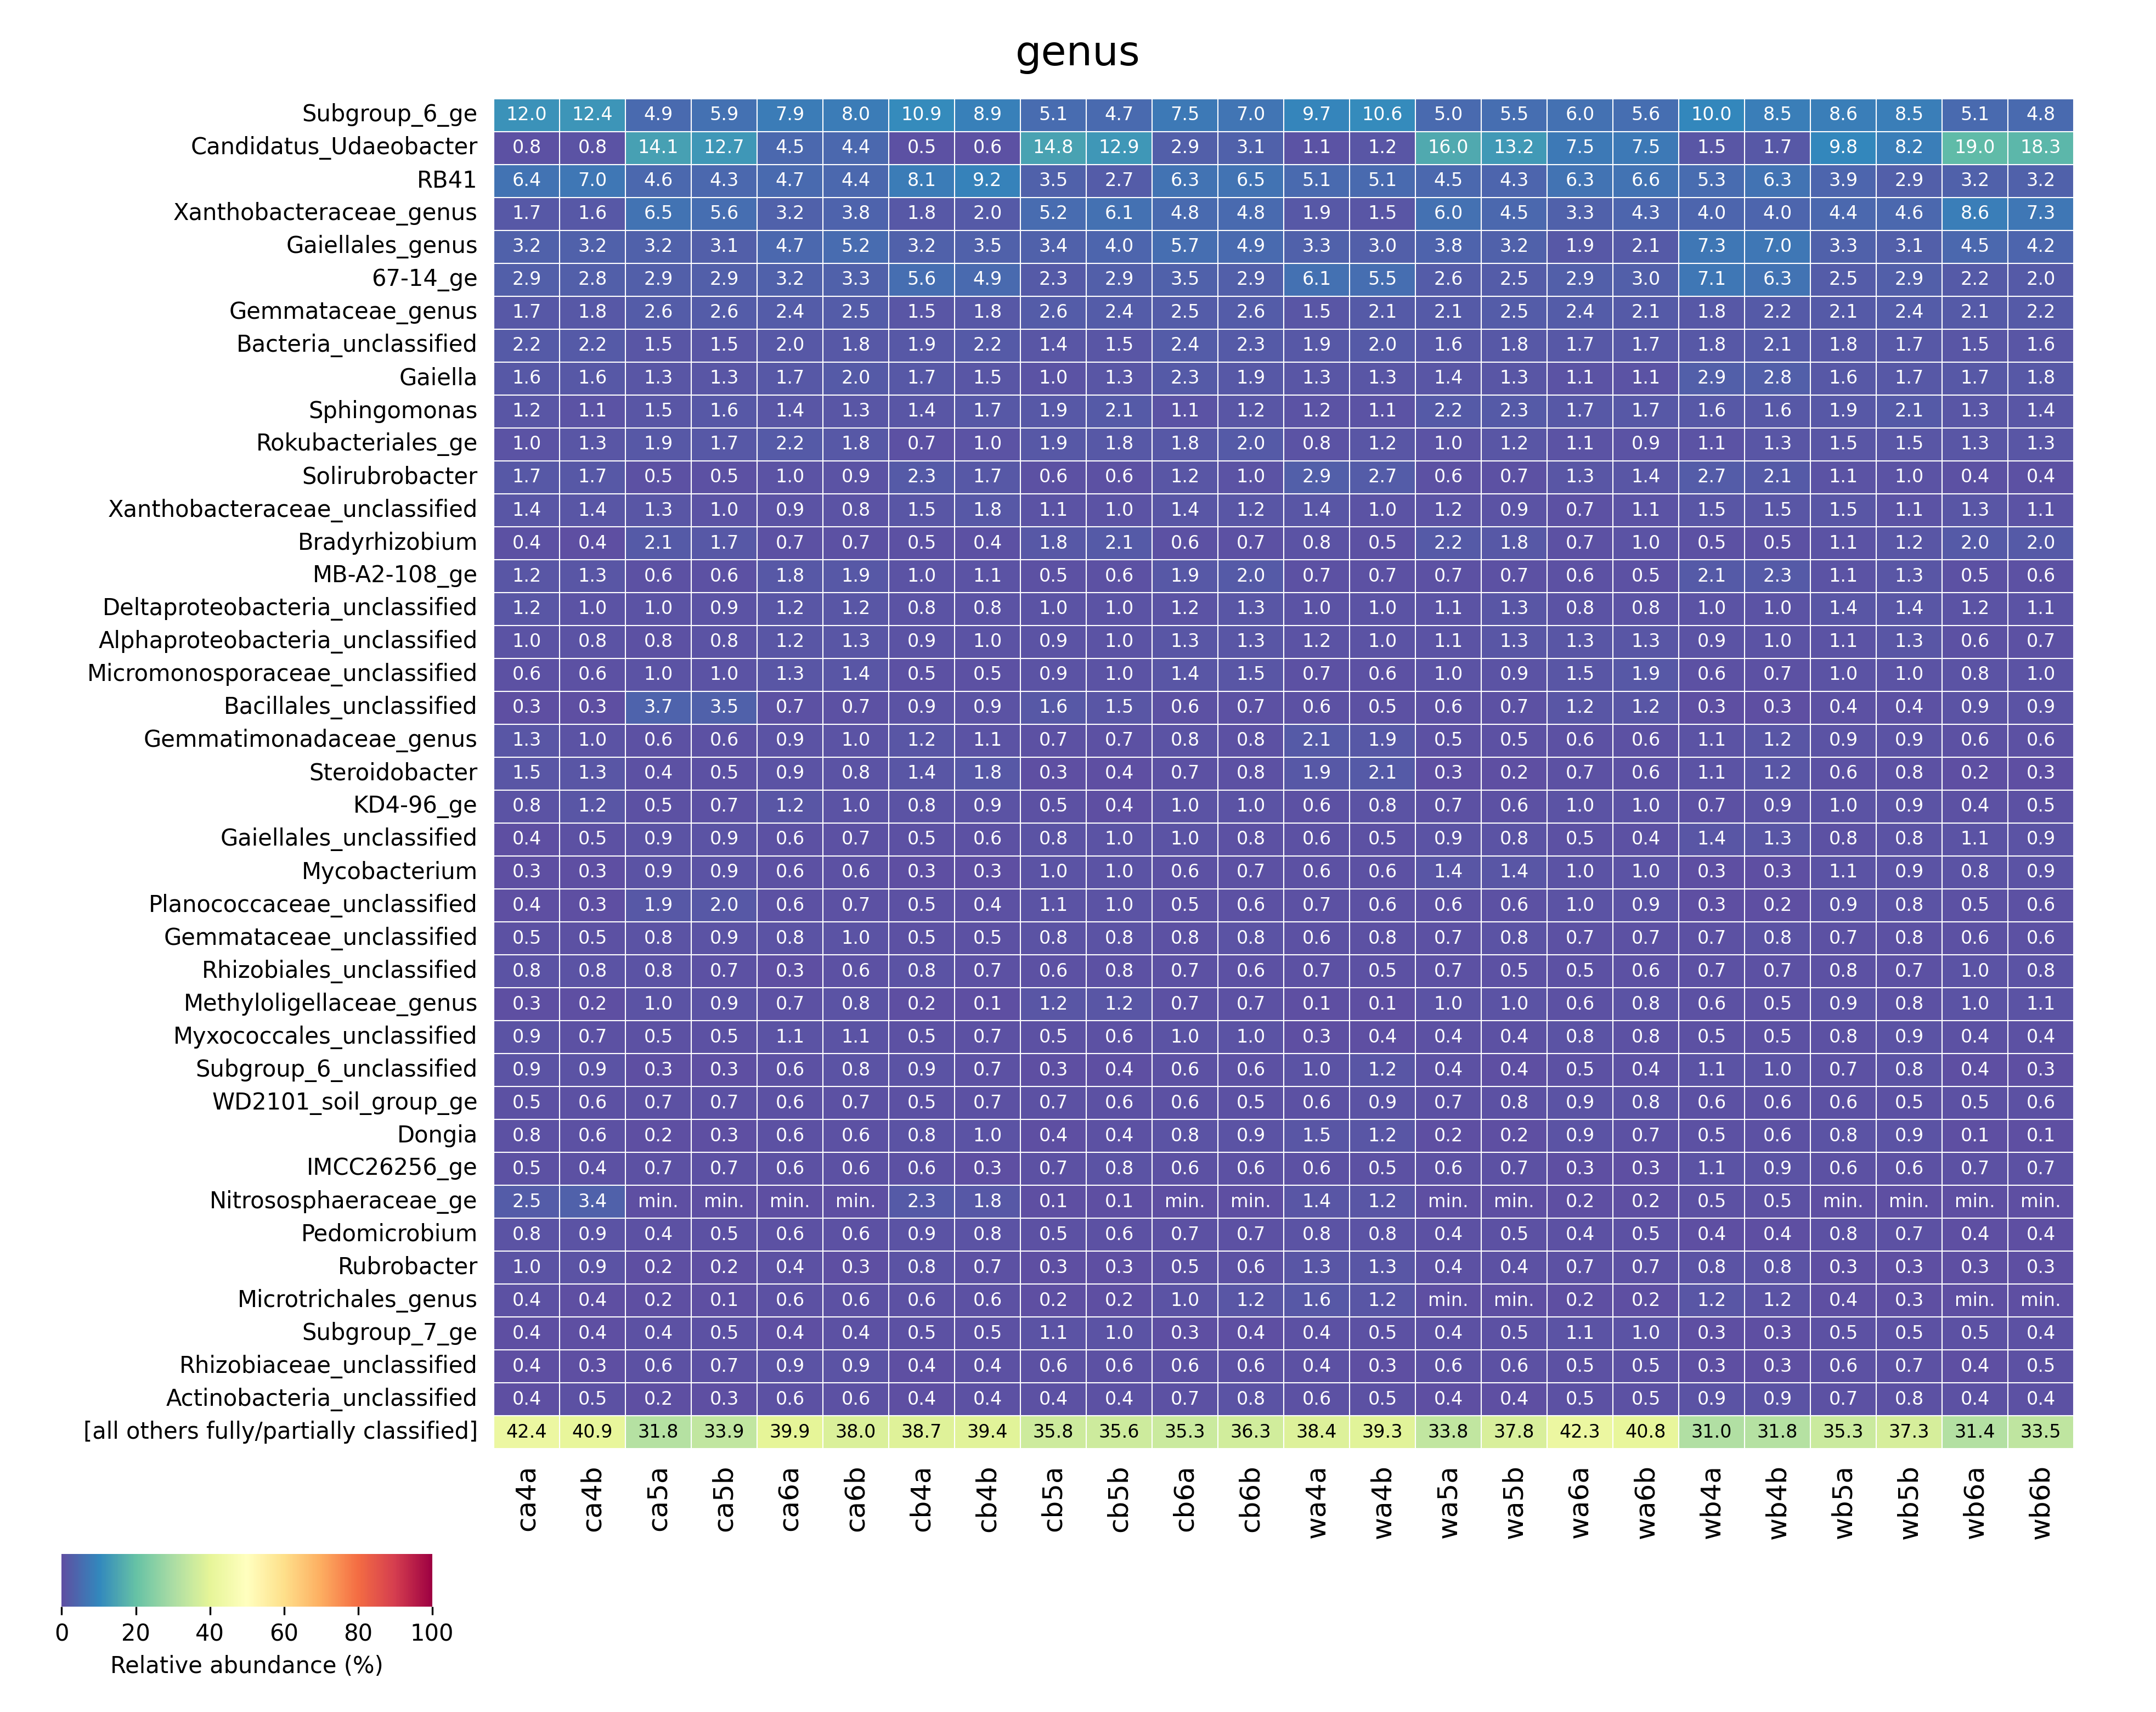

The table this chart was drawn from, first rows:
	Subgroup_6_ge	Candidatus_Udaeobacter	RB41	Xanthobacteraceae_genus	Gaiellales_genus	67-14_ge	Gemmataceae_genus	Bacteria_unclassified	Gaiella	Sphingomonas	Rokubacteriales_ge	Solirubrobacter	Xanthobacteraceae_unclassified	Bradyrhizobium	MB-A2-108_ge	Deltaproteobacteria_unclassified	Alphaproteobacteria_unclassified	Micromonosporaceae_unclassified	Bacillales_unclassified	Gemmatimonadaceae_genus	Steroidobacter	KD4-96_ge	Gaiellales_unclassified
ca4a	0.1196	0.007544	0.06422	0.01683	0.03156	0.02907	0.01655	0.0222	0.01588	0.01193	0.009637	0.01651	0.0141	0.004068	0.01248	0.01205	0.009637	0.005924	0.002567	0.01252	0.01477	0.008176	0.003752
ca4b	0.1243	0.007857	0.07039	0.01571	0.03168	0.02777	0.01792	0.02201	0.016	0.01112	0.01256	0.0168	0.01361	0.003621	0.01264	0.01032	0.007966	0.006228	0.002607	0.01028	0.01256	0.01213	0.004671
ca5a	0.04881	0.1413	0.0464	0.06465	0.03236	0.0292	0.02559	0.01471	0.0134	0.01509	0.01878	0.004591	0.01272	0.02085	0.00572	0.009672	0.007602	0.01035	0.03677	0.006435	0.004102	0.005457	0.008882
ca5b	0.05874	0.1274	0.04343	0.05607	0.03099	0.02883	0.02612	0.01468	0.01304	0.01579	0.01671	0.005145	0.00985	0.01711	0.005663	0.009452	0.007896	0.01029	0.03486	0.005823	0.005424	0.00658	0.008853
ca6a	0.0787	0.04468	0.04689	0.03202	0.04667	0.03151	0.02444	0.01951	0.01664	0.01355	0.02231	0.00957	0.008539	0.006846	0.01774	0.01178	0.01215	0.01288	0.007141	0.008687	0.009055	0.012	0.006184
ca6b	0.07965	0.0441	0.04374	0.03775	0.05166	0.0335	0.02536	0.01838	0.02048	0.01328	0.01775	0.009293	0.008401	0.006878	0.01901	0.01202	0.01271	0.01444	0.007141	0.0104	0.007981	0.009976	0.007403
cb4a	0.1085	0.005219	0.08057	0.01829	0.03217	0.05583	0.01473	0.0191	0.01693	0.01438	0.007423	0.02343	0.01488	0.004717	0.009782	0.008196	0.009318	0.004601	0.009434	0.01202	0.01431	0.008235	0.005335
cb4b	0.08921	0.006291	0.0925	0.02023	0.03463	0.04908	0.01785	0.02165	0.01474	0.01683	0.009862	0.01695	0.01785	0.004024	0.01105	0.008048	0.01009	0.005271	0.009465	0.011	0.01825	0.009352	0.005554
cb5a	0.05081	0.1475	0.03453	0.05217	0.03435	0.02308	0.02619	0.0143	0.01022	0.01856	0.01939	0.005748	0.01057	0.01777	0.005177	0.009521	0.008731	0.0086	0.01593	0.007152	0.003115	0.005002	0.008336
cb5b	0.04748	0.1288	0.0265	0.06092	0.03982	0.02918	0.02361	0.01507	0.01252	0.02085	0.01825	0.005652	0.009504	0.02144	0.005987	0.01038	0.01043	0.009839	0.0152	0.006741	0.00381	0.003894	0.009755
cb6a	0.07467	0.02876	0.06324	0.04815	0.05696	0.03481	0.02468	0.02432	0.02297	0.01117	0.01795	0.01232	0.01367	0.006278	0.01913	0.01167	0.01262	0.014	0.005686	0.008151	0.007198	0.01039	0.00986
cb6b	0.07019	0.03148	0.06521	0.04826	0.04937	0.02861	0.02602	0.02252	0.01941	0.01187	0.01962	0.01014	0.01232	0.006711	0.0201	0.01322	0.01339	0.01477	0.006677	0.007749	0.007576	0.009998	0.007611
wa4a	0.09653	0.01076	0.05068	0.01873	0.03295	0.06078	0.01468	0.01931	0.01299	0.01157	0.008414	0.02938	0.01438	0.007815	0.007461	0.01027	0.01171	0.006808	0.005582	0.02083	0.0195	0.005909	0.006481
wa4b	0.1064	0.01238	0.05056	0.01452	0.02969	0.05505	0.02136	0.02039	0.01278	0.01141	0.01242	0.02722	0.009587	0.005218	0.006957	0.0104	0.00991	0.006351	0.005137	0.01873	0.02124	0.00805	0.005258
wa5a	0.04971	0.1601	0.04523	0.05966	0.03765	0.02639	0.02057	0.01596	0.01378	0.0216	0.01023	0.005752	0.0117	0.02236	0.006831	0.01143	0.01146	0.01014	0.006256	0.005225	0.002637	0.007478	0.009492
wa5b	0.0548	0.1324	0.04275	0.04523	0.03229	0.02513	0.02459	0.01787	0.01312	0.02262	0.01183	0.006868	0.009421	0.01809	0.006832	0.01327	0.01266	0.009061	0.007299	0.00507	0.002373	0.0064	0.008486
wa6a	0.06001	0.07526	0.06343	0.03326	0.01885	0.02936	0.02359	0.01701	0.01055	0.01657	0.01136	0.01264	0.007386	0.00735	0.00599	0.007938	0.01338	0.01525	0.01172	0.006468	0.006982	0.0104	0.00452
wa6b	0.05561	0.07523	0.0662	0.04287	0.02087	0.03047	0.02102	0.01711	0.01139	0.01706	0.00932	0.01393	0.0108	0.009631	0.004867	0.008025	0.01323	0.019	0.01188	0.005747	0.006343	0.009915	0.004427
wb4a	0.1003	0.01459	0.05261	0.03986	0.07338	0.07062	0.01765	0.01841	0.02855	0.01636	0.01117	0.02661	0.0147	0.00519	0.02079	0.009971	0.008906	0.006365	0.00295	0.01101	0.01123	0.006857	0.01374
wb4b	0.08526	0.01654	0.06276	0.04026	0.07034	0.06327	0.02181	0.02069	0.02802	0.01567	0.013	0.02084	0.01527	0.004622	0.02264	0.009894	0.01011	0.007258	0.003286	0.01213	0.01242	0.00928	0.01286
wb5a	0.08587	0.09804	0.03907	0.04429	0.03255	0.02536	0.02127	0.0177	0.0161	0.01924	0.01527	0.01094	0.01517	0.0112	0.01149	0.01432	0.01125	0.009785	0.004372	0.00891	0.005649	0.009714	0.00761
wb5b	0.085	0.08233	0.02883	0.04615	0.03083	0.0295	0.02388	0.01714	0.01676	0.02119	0.01517	0.01013	0.01068	0.0123	0.01323	0.01366	0.01311	0.009872	0.004082	0.009495	0.007758	0.008887	0.008106
wb6a	0.05054	0.1904	0.03185	0.08573	0.04507	0.02225	0.02057	0.01528	0.01714	0.01309	0.01309	0.004456	0.01258	0.01966	0.005245	0.01151	0.006442	0.008326	0.008606	0.005907	0.002062	0.004481	0.01052
wb6b	0.04817	0.1831	0.03189	0.07333	0.04153	0.01999	0.02228	0.01556	0.01812	0.01413	0.01267	0.004423	0.01054	0.02001	0.00581	0.01095	0.007148	0.009587	0.008655	0.006192	0.003012	0.004973	0.009109
